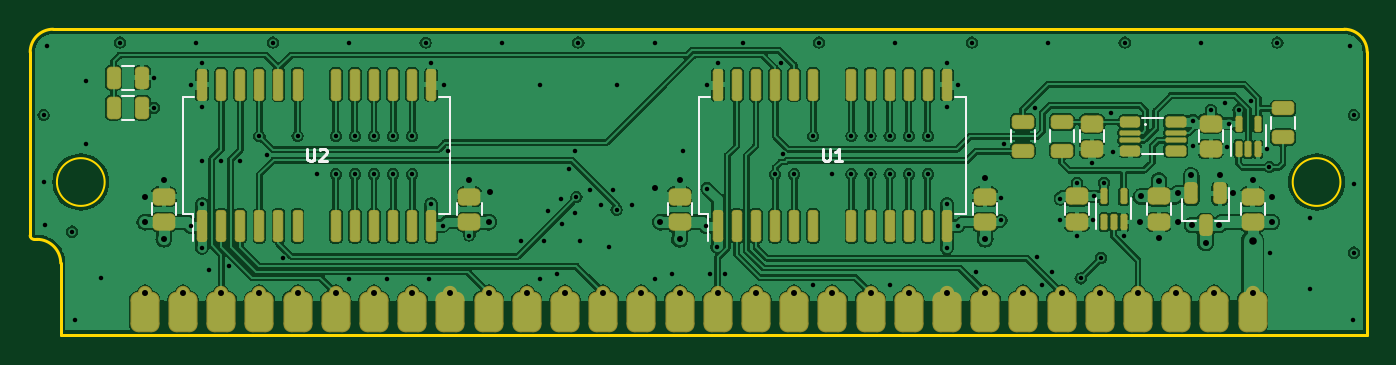
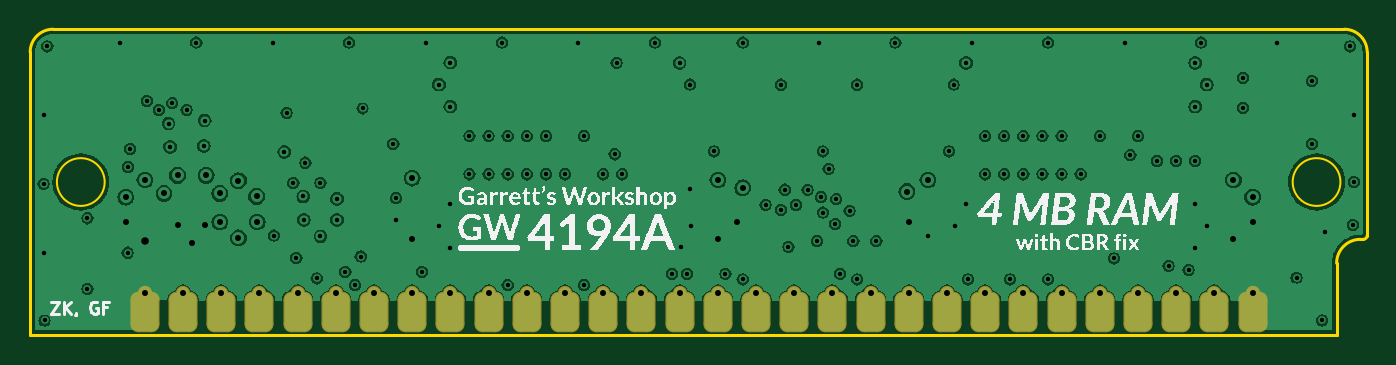
Circuit board: 9 layer files. Board 88.9 x 20.3 mm.
- bottom_copper: GW4194-B_Cu.gbl (149123 bytes)
- bottom_mask: GW4194-B_Mask.gbs (2985 bytes)
- bottom_silk: GW4194-B_Silkscreen.gbo (148729 bytes)
- outline: GW4194-Edge_Cuts.gm1 (1342 bytes)
- top_copper: GW4194-F_Cu.gtl (245820 bytes)
- top_mask: GW4194-F_Mask.gts (6851 bytes)
- paste: GW4194-F_Paste.gtp (4906 bytes)
- top_silk: GW4194-F_Silkscreen.gto (11217 bytes)
- drill: GW4194.drl (3340 bytes)

=== bottom_copper: GW4194-B_Cu.gbl (149123 bytes, source omitted) ===
=== bottom_mask: GW4194-B_Mask.gbs ===
G04 #@! TF.GenerationSoftware,KiCad,Pcbnew,7.0.1-0*
G04 #@! TF.CreationDate,2023-11-01T19:37:56-04:00*
G04 #@! TF.ProjectId,GW4194,47573431-3934-42e6-9b69-6361645f7063,1.1-SOJ-DC*
G04 #@! TF.SameCoordinates,Original*
G04 #@! TF.FileFunction,Soldermask,Bot*
G04 #@! TF.FilePolarity,Negative*
%FSLAX46Y46*%
G04 Gerber Fmt 4.6, Leading zero omitted, Abs format (unit mm)*
G04 Created by KiCad (PCBNEW 7.0.1-0) date 2023-11-01 19:37:56*
%MOMM*%
%LPD*%
G01*
G04 APERTURE LIST*
G04 Aperture macros list*
%AMRoundRect*
0 Rectangle with rounded corners*
0 $1 Rounding radius*
0 $2 $3 $4 $5 $6 $7 $8 $9 X,Y pos of 4 corners*
0 Add a 4 corners polygon primitive as box body*
4,1,4,$2,$3,$4,$5,$6,$7,$8,$9,$2,$3,0*
0 Add four circle primitives for the rounded corners*
1,1,$1+$1,$2,$3*
1,1,$1+$1,$4,$5*
1,1,$1+$1,$6,$7*
1,1,$1+$1,$8,$9*
0 Add four rect primitives between the rounded corners*
20,1,$1+$1,$2,$3,$4,$5,0*
20,1,$1+$1,$4,$5,$6,$7,0*
20,1,$1+$1,$6,$7,$8,$9,0*
20,1,$1+$1,$8,$9,$2,$3,0*%
G04 Aperture macros list end*
%ADD10C,0.952400*%
%ADD11RoundRect,0.520700X-0.444500X-0.825500X0.444500X-0.825500X0.444500X0.825500X-0.444500X0.825500X0*%
G04 APERTURE END LIST*
D10*
X83820000Y-98806000D03*
D11*
X83820000Y-100076000D03*
D10*
X86360000Y-98806000D03*
D11*
X86360000Y-100076000D03*
D10*
X88900000Y-98806000D03*
D11*
X88900000Y-100076000D03*
D10*
X91440000Y-98806000D03*
D11*
X91440000Y-100076000D03*
D10*
X93980000Y-98806000D03*
D11*
X93980000Y-100076000D03*
D10*
X96520000Y-98806000D03*
D11*
X96520000Y-100076000D03*
D10*
X99060000Y-98806000D03*
D11*
X99060000Y-100076000D03*
D10*
X101600000Y-98806000D03*
D11*
X101600000Y-100076000D03*
D10*
X104140000Y-98806000D03*
D11*
X104140000Y-100076000D03*
D10*
X106680000Y-98806000D03*
D11*
X106680000Y-100076000D03*
D10*
X109220000Y-98806000D03*
D11*
X109220000Y-100076000D03*
D10*
X111760000Y-98806000D03*
D11*
X111760000Y-100076000D03*
D10*
X114300000Y-98806000D03*
D11*
X114300000Y-100076000D03*
D10*
X116840000Y-98806000D03*
D11*
X116840000Y-100076000D03*
D10*
X119380000Y-98806000D03*
D11*
X119380000Y-100076000D03*
D10*
X121920000Y-98806000D03*
D11*
X121920000Y-100076000D03*
D10*
X124460000Y-98806000D03*
D11*
X124460000Y-100076000D03*
D10*
X127000000Y-98806000D03*
D11*
X127000000Y-100076000D03*
D10*
X129540000Y-98806000D03*
D11*
X129540000Y-100076000D03*
D10*
X132080000Y-98806000D03*
D11*
X132080000Y-100076000D03*
D10*
X134620000Y-98806000D03*
D11*
X134620000Y-100076000D03*
D10*
X137160000Y-98806000D03*
D11*
X137160000Y-100076000D03*
D10*
X139700000Y-98806000D03*
D11*
X139700000Y-100076000D03*
D10*
X142240000Y-98806000D03*
D11*
X142240000Y-100076000D03*
D10*
X144780000Y-98806000D03*
D11*
X144780000Y-100076000D03*
D10*
X147320000Y-98806000D03*
D11*
X147320000Y-100076000D03*
D10*
X149860000Y-98806000D03*
D11*
X149860000Y-100076000D03*
D10*
X152400000Y-98806000D03*
D11*
X152400000Y-100076000D03*
D10*
X154940000Y-98806000D03*
D11*
X154940000Y-100076000D03*
D10*
X157480000Y-98806000D03*
D11*
X157480000Y-100076000D03*
M02*

=== bottom_silk: GW4194-B_Silkscreen.gbo (148729 bytes, source omitted) ===
=== outline: GW4194-Edge_Cuts.gm1 ===
G04 #@! TF.GenerationSoftware,KiCad,Pcbnew,7.0.1-0*
G04 #@! TF.CreationDate,2023-11-01T19:37:56-04:00*
G04 #@! TF.ProjectId,GW4194,47573431-3934-42e6-9b69-6361645f7063,1.1-SOJ-DC*
G04 #@! TF.SameCoordinates,Original*
G04 #@! TF.FileFunction,Profile,NP*
%FSLAX46Y46*%
G04 Gerber Fmt 4.6, Leading zero omitted, Abs format (unit mm)*
G04 Created by KiCad (PCBNEW 7.0.1-0) date 2023-11-01 19:37:56*
%MOMM*%
%LPD*%
G01*
G04 APERTURE LIST*
G04 #@! TA.AperFunction,Profile*
%ADD10C,0.150000*%
G04 #@! TD*
G04 #@! TA.AperFunction,Profile*
%ADD11C,0.200000*%
G04 #@! TD*
G04 APERTURE END LIST*
D10*
X81153000Y-91440000D02*
G75*
G03*
X81153000Y-91440000I-1587500J0D01*
G01*
X163322000Y-91440000D02*
G75*
G03*
X163322000Y-91440000I-1587500J0D01*
G01*
D11*
X165100000Y-82804000D02*
G75*
G03*
X163576000Y-81280000I-1524000J0D01*
G01*
X77724000Y-81280000D02*
G75*
G03*
X76200000Y-82804000I0J-1524000D01*
G01*
X76644500Y-95250000D02*
X76454000Y-95250000D01*
X78232000Y-101600000D02*
X78232000Y-96837500D01*
X76200000Y-94996000D02*
G75*
G03*
X76454000Y-95250000I254000J0D01*
G01*
X78232000Y-96837500D02*
G75*
G03*
X76644500Y-95250000I-1587500J0D01*
G01*
X76200000Y-94996000D02*
X76200000Y-82804000D01*
X165100000Y-101600000D02*
X78232000Y-101600000D01*
X165100000Y-82804000D02*
X165100000Y-101600000D01*
X77724000Y-81280000D02*
X163576000Y-81280000D01*
M02*

=== top_copper: GW4194-F_Cu.gtl (245820 bytes, source omitted) ===
=== top_mask: GW4194-F_Mask.gts (6851 bytes, source omitted) ===
=== paste: GW4194-F_Paste.gtp ===
G04 #@! TF.GenerationSoftware,KiCad,Pcbnew,7.0.1-0*
G04 #@! TF.CreationDate,2023-11-01T19:37:56-04:00*
G04 #@! TF.ProjectId,GW4194,47573431-3934-42e6-9b69-6361645f7063,1.1-SOJ-DC*
G04 #@! TF.SameCoordinates,Original*
G04 #@! TF.FileFunction,Paste,Top*
G04 #@! TF.FilePolarity,Positive*
%FSLAX46Y46*%
G04 Gerber Fmt 4.6, Leading zero omitted, Abs format (unit mm)*
G04 Created by KiCad (PCBNEW 7.0.1-0) date 2023-11-01 19:37:56*
%MOMM*%
%LPD*%
G01*
G04 APERTURE LIST*
G04 Aperture macros list*
%AMRoundRect*
0 Rectangle with rounded corners*
0 $1 Rounding radius*
0 $2 $3 $4 $5 $6 $7 $8 $9 X,Y pos of 4 corners*
0 Add a 4 corners polygon primitive as box body*
4,1,4,$2,$3,$4,$5,$6,$7,$8,$9,$2,$3,0*
0 Add four circle primitives for the rounded corners*
1,1,$1+$1,$2,$3*
1,1,$1+$1,$4,$5*
1,1,$1+$1,$6,$7*
1,1,$1+$1,$8,$9*
0 Add four rect primitives between the rounded corners*
20,1,$1+$1,$2,$3,$4,$5,0*
20,1,$1+$1,$4,$5,$6,$7,0*
20,1,$1+$1,$6,$7,$8,$9,0*
20,1,$1+$1,$8,$9,$2,$3,0*%
G04 Aperture macros list end*
%ADD10RoundRect,0.237500X0.437500X-0.262500X0.437500X0.262500X-0.437500X0.262500X-0.437500X-0.262500X0*%
%ADD11RoundRect,0.187500X0.212500X0.487500X-0.212500X0.487500X-0.212500X-0.487500X0.212500X-0.487500X0*%
%ADD12RoundRect,0.187500X-0.212500X-0.487500X0.212500X-0.487500X0.212500X0.487500X-0.212500X0.487500X0*%
%ADD13RoundRect,0.237500X-0.437500X0.262500X-0.437500X-0.262500X0.437500X-0.262500X0.437500X0.262500X0*%
%ADD14RoundRect,0.187500X-0.487500X0.212500X-0.487500X-0.212500X0.487500X-0.212500X0.487500X0.212500X0*%
%ADD15RoundRect,0.060000X0.100000X-0.400000X0.100000X0.400000X-0.100000X0.400000X-0.100000X-0.400000X0*%
%ADD16RoundRect,0.150000X-0.200000X0.475000X-0.200000X-0.475000X0.200000X-0.475000X0.200000X0.475000X0*%
%ADD17RoundRect,0.187500X0.487500X-0.212500X0.487500X0.212500X-0.487500X0.212500X-0.487500X-0.212500X0*%
%ADD18RoundRect,0.125000X0.150000X-0.866000X0.150000X0.866000X-0.150000X0.866000X-0.150000X-0.866000X0*%
%ADD19RoundRect,0.125000X-0.475000X-0.175000X0.475000X-0.175000X0.475000X0.175000X-0.475000X0.175000X0*%
%ADD20RoundRect,0.025000X-0.600000X-0.075000X0.600000X-0.075000X0.600000X0.075000X-0.600000X0.075000X0*%
%ADD21RoundRect,0.125000X-0.500000X0.175000X-0.500000X-0.175000X0.500000X-0.175000X0.500000X0.175000X0*%
%ADD22RoundRect,0.125000X-0.500000X-0.175000X0.500000X-0.175000X0.500000X0.175000X-0.500000X0.175000X0*%
G04 APERTURE END LIST*
D10*
X85090000Y-94107000D03*
X85090000Y-92407000D03*
X105410000Y-94107000D03*
X105410000Y-92407000D03*
X119380000Y-94107000D03*
X119380000Y-92407000D03*
X157480000Y-94107000D03*
X157480000Y-92407000D03*
D11*
X83650000Y-86500000D03*
X81750000Y-86500000D03*
D12*
X81750000Y-84500000D03*
X83650000Y-84500000D03*
D13*
X146800000Y-87550000D03*
X146800000Y-89250000D03*
D14*
X144800000Y-87450000D03*
X144800000Y-89350000D03*
D15*
X147600000Y-94100000D03*
X148250000Y-94100000D03*
X148900000Y-94100000D03*
X148900000Y-92400000D03*
X147600000Y-92400000D03*
X156550000Y-89250000D03*
X157200000Y-89250000D03*
X157850000Y-89250000D03*
X157850000Y-87550000D03*
X156550000Y-87550000D03*
D13*
X154700000Y-87550000D03*
X154700000Y-89250000D03*
D16*
X155300000Y-92200000D03*
X153400000Y-92200000D03*
X154350000Y-94300000D03*
D13*
X151250000Y-92400000D03*
X151250000Y-94100000D03*
D17*
X142200000Y-89350000D03*
X142200000Y-87450000D03*
D13*
X145800000Y-92400000D03*
X145800000Y-94100000D03*
D18*
X121920000Y-94361000D03*
X123190000Y-94361000D03*
X124460000Y-94361000D03*
X125730000Y-94361000D03*
X127000000Y-94361000D03*
X128270000Y-94361000D03*
X130810000Y-94361000D03*
X132080000Y-94361000D03*
X133350000Y-94361000D03*
X134620000Y-94361000D03*
X135890000Y-94361000D03*
X137160000Y-94361000D03*
X137160000Y-84963000D03*
X135890000Y-84963000D03*
X134620000Y-84963000D03*
X133350000Y-84963000D03*
X132080000Y-84963000D03*
X130810000Y-84963000D03*
X128270000Y-84963000D03*
X127000000Y-84963000D03*
X125730000Y-84963000D03*
X124460000Y-84963000D03*
X123190000Y-84963000D03*
X121920000Y-84963000D03*
X87630000Y-94361000D03*
X88900000Y-94361000D03*
X90170000Y-94361000D03*
X91440000Y-94361000D03*
X92710000Y-94361000D03*
X93980000Y-94361000D03*
X96520000Y-94361000D03*
X97790000Y-94361000D03*
X99060000Y-94361000D03*
X100330000Y-94361000D03*
X101600000Y-94361000D03*
X102870000Y-94361000D03*
X102870000Y-84963000D03*
X101600000Y-84963000D03*
X100330000Y-84963000D03*
X99060000Y-84963000D03*
X97790000Y-84963000D03*
X96520000Y-84963000D03*
X93980000Y-84963000D03*
X92710000Y-84963000D03*
X91440000Y-84963000D03*
X90170000Y-84963000D03*
X88900000Y-84963000D03*
X87630000Y-84963000D03*
D10*
X139700000Y-94107000D03*
X139700000Y-92407000D03*
D19*
X149350000Y-87450000D03*
D20*
X149325000Y-88150000D03*
X149325000Y-88650000D03*
D19*
X149350000Y-89350000D03*
D21*
X152375000Y-89350000D03*
D20*
X152375000Y-88650000D03*
X152375000Y-88150000D03*
D22*
X152375000Y-87450000D03*
D14*
X159500000Y-86550000D03*
X159500000Y-88450000D03*
M02*

=== top_silk: GW4194-F_Silkscreen.gto (11217 bytes, source omitted) ===
=== drill: GW4194.drl ===
M48
; DRILL file {KiCad 7.0.1-0} date 2023 November 01, Wednesday 19:37:57
; FORMAT={-:-/ absolute / inch / decimal}
; #@! TF.CreationDate,2023-11-01T19:37:57-04:00
; #@! TF.GenerationSoftware,Kicad,Pcbnew,7.0.1-0
; #@! TF.FileFunction,MixedPlating,1,4
FMAT,2
INCH
; #@! TA.AperFunction,Plated,PTH,ViaDrill
T1C0.0118
; #@! TA.AperFunction,Plated,PTH,ViaDrill
T2C0.0157
; #@! TA.AperFunction,Plated,PTH,ComponentDrill
T3C0.0157
; #@! TA.AperFunction,Plated,PTH,ViaDrill
T4C0.0197
%
G90
G05
T1
X3.035Y-3.425
X3.035Y-3.6
X3.0375Y-3.7125
X3.045Y-3.245
X3.11Y-3.73
X3.1175Y-3.9625
X3.145Y-3.335
X3.145Y-3.5
X3.185Y-3.85
X3.235Y-3.235
X3.3248Y-3.3268
X3.3248Y-3.4055
X3.42Y-3.345
X3.42Y-3.715
X3.435Y-3.235
X3.45Y-3.2882
X3.45Y-3.4025
X3.45Y-3.545
X3.45Y-3.6575
X3.45Y-3.7725
X3.4675Y-3.83
X3.5Y-3.545
X3.52Y-3.82
X3.55Y-3.545
X3.6Y-3.48
X3.62Y-3.53
X3.635Y-3.235
X3.6625Y-3.8
X3.7Y-3.48
X3.75Y-3.58
X3.8Y-3.48
X3.8Y-3.58
X3.835Y-3.235
X3.835Y-3.855
X3.85Y-3.48
X3.85Y-3.58
X3.9Y-3.48
X3.9Y-3.58
X3.935Y-3.855
X3.95Y-3.48
X3.95Y-3.58
X4.0Y-3.48
X4.0Y-3.58
X4.035Y-3.235
X4.045Y-3.855
X4.05Y-3.2882
X4.05Y-3.6575
X4.08Y-3.715
X4.0825Y-3.345
X4.095Y-3.52
X4.15Y-3.74
X4.235Y-3.235
X4.285Y-3.755
X4.335Y-3.345
X4.335Y-3.855
X4.345Y-3.755
X4.355Y-3.675
X4.38Y-3.84
X4.39Y-3.645
X4.3925Y-3.71
X4.41Y-3.565
X4.425Y-3.52
X4.425Y-3.68
X4.43Y-3.64
X4.435Y-3.235
X4.44Y-3.755
X4.465Y-3.62
X4.495Y-3.66
X4.515Y-3.77
X4.525Y-3.62
X4.535Y-3.345
X4.535Y-3.6725
X4.575Y-3.66
X4.635Y-3.235
X4.635Y-3.855
X4.68Y-3.84
X4.71Y-3.52
X4.77Y-3.715
X4.7725Y-3.345
X4.7725Y-3.6175
X4.78Y-3.84
X4.7975Y-3.77
X4.8001Y-3.2882
X4.82Y-3.84
X4.865Y-3.235
X4.95Y-3.58
X4.965Y-3.2875
X4.97Y-3.5275
X5.0Y-3.58
X5.05Y-3.48
X5.05Y-3.87
X5.065Y-3.235
X5.1Y-3.58
X5.15Y-3.48
X5.15Y-3.58
X5.2Y-3.48
X5.2Y-3.58
X5.25Y-3.48
X5.25Y-3.58
X5.25Y-3.87
X5.265Y-3.235
X5.3Y-3.48
X5.3Y-3.58
X5.35Y-3.48
X5.35Y-3.58
X5.4Y-3.2875
X5.4Y-3.4025
X5.4Y-3.6575
X5.4Y-3.7725
X5.43Y-3.345
X5.43Y-3.715
X5.465Y-3.235
X5.475Y-3.835
X5.5425Y-3.6425
X5.5425Y-3.7
X5.5492Y-3.5
X5.6299Y-3.4075
X5.635Y-3.795
X5.65Y-3.87
X5.665Y-3.235
X5.675Y-3.835
X5.6969Y-3.6437
X5.6969Y-3.6988
X5.7402Y-3.6024
X5.7402Y-3.7421
X5.75Y-3.8525
X5.7795Y-3.5492
X5.7835Y-3.6988
X5.7854Y-3.6378
X5.8031Y-3.7992
X5.811Y-3.6024
X5.8287Y-3.4193
X5.8346Y-3.5217
X5.8622Y-3.7402
X5.865Y-3.235
X6.0433Y-3.439
X6.0453Y-3.5059
X6.065Y-3.235
X6.0906Y-3.4114
X6.128Y-3.3937
X6.1339Y-3.5079
X6.1378Y-3.4469
X6.1634Y-3.4114
X6.1949Y-3.3878
X6.2382Y-3.5138
X6.2441Y-3.561
X6.245Y-3.785
X6.265Y-3.235
X6.35Y-3.695
X6.35Y-3.88
X6.455Y-3.245
X6.4625Y-3.9625
X6.465Y-3.425
X6.465Y-3.605
X6.465Y-3.785
T2
X3.3Y-3.64
X3.3Y-3.705
X3.35Y-3.595
X3.35Y-3.75
X4.15Y-3.595
X4.2Y-3.705
X4.205Y-3.625
X4.635Y-3.615
X4.65Y-3.705
X4.7Y-3.595
X4.7Y-3.75
X5.5Y-3.59
X5.5Y-3.75
X5.9055Y-3.7047
X5.9075Y-3.6378
X5.9547Y-3.5965
X5.9547Y-3.7461
X6.0039Y-3.6299
X6.0039Y-3.7047
X6.0394Y-3.5827
X6.0413Y-3.7126
X6.0768Y-3.7598
X6.1122Y-3.7126
X6.1142Y-3.5827
X6.1496Y-3.6299
X6.2Y-3.595
X6.25Y-3.64
X6.25Y-3.705
T3
X3.3Y-3.89
X3.4Y-3.89
X3.5Y-3.89
X3.6Y-3.89
X3.7Y-3.89
X3.8Y-3.89
X3.9Y-3.89
X4.0Y-3.89
X4.1Y-3.89
X4.2Y-3.89
X4.3Y-3.89
X4.4Y-3.89
X4.5Y-3.89
X4.6Y-3.89
X4.7Y-3.89
X4.8Y-3.89
X4.9Y-3.89
X5.0Y-3.89
X5.1Y-3.89
X5.2Y-3.89
X5.3Y-3.89
X5.4Y-3.89
X5.5Y-3.89
X5.6Y-3.89
X5.7Y-3.89
X5.8Y-3.89
X5.9Y-3.89
X6.0Y-3.89
X6.1Y-3.89
X6.2Y-3.89
T4
X6.2Y-3.755
T0
M30

